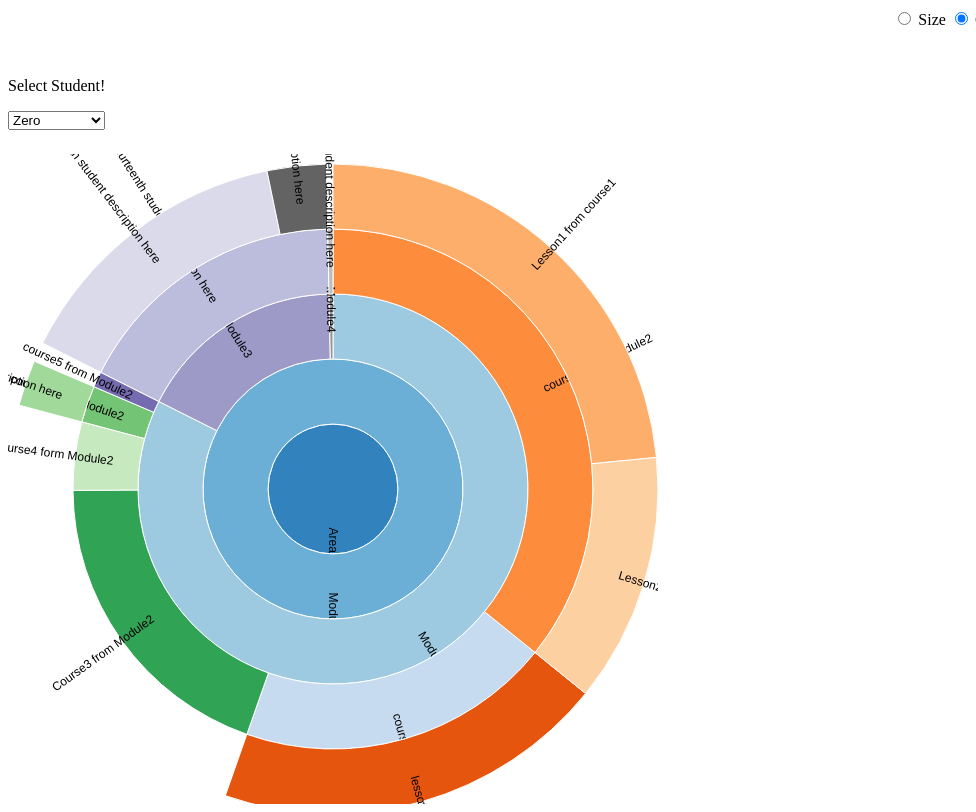
D3 v3 page, settled after 480 driven frames (8 s of simulated time); the page loaded 1 data file(s).


  var width = 960,
    height = 700,
    radius = Math.min(width, height) / 2;
var b = {
  w: 130, h: 30, s: 3, t: 10
};

var x = d3.scale.linear()
    .range([0, 2 * Math.PI]);

var y = d3.scale.sqrt()
    .range([0, radius]);

/*var color = d3.scale.category20(); */   
var changeArray = [100,80,60,0, -60, -80, -100];
var colorArray = ["#67000d", "#b73e43", "#d5464a", "#f26256", "#fb876e", "#fca78e", "#fcbba1", "#fee0d2", "#fff5f0"];

var svg = d3.select("#diagram").append("svg")
    .attr("width", width)
    .attr("height", height)
  .append("g")
    .attr("transform", "translate(" + width / 2 + "," + (height / 2 + 10) + ")");

var partition = d3.layout.partition()
                  .value(function(d) { return d.Total; });

var arc = d3.svg.arc()
            .startAngle(function(d) { return Math.max(0, Math.min(2 * Math.PI, x(d.x))); })
            .endAngle(function(d) { return Math.max(0, Math.min(2 * Math.PI, x(d.x + d.dx))); })
            .innerRadius(function(d) { return Math.max(0, y(d.y)); })
            .outerRadius(function(d) { return Math.max(0, y(d.y + d.dy)); });
            console.log(arc)

    function checkIt(error, root){
      initializeBreadcrumbTrail();

      //intilaize dropdown
      if (error) throw error;

      var g = svg.selectAll("g")
             .data(partition.nodes(root))
            .enter().append("g");

     var path = g.append("path")
    .attr("d", arc)
    .style("fill", function(d) { var color;
                if(d.Total_Change > 100)
                             {color = colorArray[0]

                         }
                else if(d.Total_Change > 0 && d.Total_Change < 100)
                             {color = colorArray[1]

                         }
                   else
                 {
                    color = colorArray[2]
                     }
                d.color = color;
                return color})
    .on("click", click)

    .on("mouseover", mouseover);

    var tooltip = d3.select("body")
                     .append("div")
                     .attr("id", "tooltips")
                     .style("position", "absolute")
                     .style("background-color", "#fff")
                     .style("z-index", "10")
                     .style("visibility", "hidden");
      g.on("mouseover", function(d){return tooltip.style("visibility", "visible")
                                                   .html("<div class=" + "tooltip_container>"+"<h4 class=" + "tooltip_heading>" +d.name.replace(/[_-]/g, " ") +"</h4>" +"<br>" + "<p> Emissions 2013:" + " " + "<br>" + d.Total + " " +"<span>in Million Tons</span></p>"+ "<br>"+ "<p> Change in Emissions: <span>" + (d.Total_Change/d.Total*100).toPrecision(3) + "%" + "</span></p>"+"</div>" );})
       .on("mousemove", function(){return tooltip.style("top",(d3.event.pageY-10)+"px").style("left",(d3.event.pageX+10)+"px");})

        .on("mouseover", function(d) {
        div.transition()
        .duration(2000)
        .style("opacity", .9);
 div.html(d.name + "<br/>Size: " + d.size + "<br/>Description: " + d.childDesc + "<br/>Unique Patents: " + d.patentCount+ "<br/>Unique patient CDR3s: " + d.patientCount)
        .style("left", (d3.event.pageX) + "px")
        .style("top", (d3.event.pageY - 28) + "px");

        })

       .on("mouseout", function(){return tooltip.style("visibility", "hidden");});
        
       var div = d3.select("body").append("div")
.attr("class", "tooltip")
.style("opacity", 0);

 //creating a dropdown
    var chart=d3.select(+chart) 
      .append("selectAll")   
      .attr("class","seperation");

      

    var dropDown = d3.select("#dropdown_container")
                   .append("select")
                   .attr("class", "selection")
                    .attr("name", "country-list");
        
    var nodeArr = partition.nodes(root);
    var options = dropDown.selectAll("option")
                  .data(nodeArr)
                  .enter()
                  .append("option");
    
  options.text(function (d) {
            var prefix = new Array(d.depth + 1);
      var dropdownValues =  d.name.replace(/[_-]/g, " ");
      return dropdownValues;
    }).attr("value", function (d) {
      var dropdownValues = d.name;
            return dropdownValues;
    });
    
  
        
// transition on click
  function click(d) {
    // fade out all text elements

    path.transition()
      .duration(750)
      .attrTween("d", arcTween(d))
      .each("end", function(e, i) {
          // check if the animated element's data e lies within the visible angle span given in d
          if (e.x >= d.x && e.x < (d.x + d.dx)) {
            // get a selection of the associated text element
            var arcText = d3.select(this.parentNode).select("text");
            // fade in the text element and recalculate positions
            arcText.transition().duration(750)
              .attr("opacity", 1)
              .attr("transform", function() { return "rotate(" + computeTextRotation(e) + ")" })
              .attr("x", function(d) { return y(d.y); });
          }
      });

    };
d3.select(".seperation").on("change",function changeChart(){
var l;
var chart = function (d3) {
    function processdata(data) {
        var b = [],
            c = 0;
        return data._proficiency.forEach(function (a) {//looping to get every element of proficiency in the chart
            c <= i.length && (b.push({//pushing the element till the last data
                p: a,
                date: i[c]//helps formulation of the line 
            }), c++)//incrementing the value and hence adding the line of the graph
        }), b//storing it in an array at last
    }
    //providing d3 features to the chart and thereby generating breadcrums through it
    function c(b, c) {
        j.domain(d3.extent(b, function (a) { return a.date }));
        k
            .domain([0, 100]), cpath
            .append("g")
            .attr("class", "x-axis axis")
            .attr("transform", "translate(0," + h + ")")
            .call(bottomtick)
            .append("text")
            .attr("x", 450)
            .attr("y", -8)
            .style("text-anchor", "end")
            .text("Time"), cpath
            .append("g")
            .attr("class", "y-axis axis")
            .call(lefttick)
            .append("text")
            .attr("transform", "rotate(-90)")
            .attr("y", 6)
            .attr("dy", ".91em")
            .style("text-anchor", "end")
            .text("Proficiency"), cpath
            .append("path")
            .datum(b)
            .attr("class", "line")
            .attr("id", "skills-chart-line")
            .attr("d", n)
            .attr("stroke", function () { return c._color })
    }
    //helps refreshing the chart in order to dynamically change its content
    function refreshChart(data) {
        var e = processdata(data),
            f = d3.select("#skills-chart-line");
        null === f[0][0] 
        ? c(e, data) 
        : f
            .datum(e)
            .attr("d", n)
            .attr("stroke", function () { return data._color })
    }
    var chart = {},
        rect = {
            top: 20,
            right: 20,
            bottom: 30,
            left: 50
        },
        g = 500 - rect.left - rect.right,
        h = 400 - rect.top - rect.bottom,
        i = [1999, 2000, 2001, 2002, 2003, 2004, 2005, 2006, 2007, 2008, 2009, 2010, 2011, 2012, 2013],
        j = d3.scale.linear().range([0, g]),
        k = d3.scale.linear().range([h, 0]),
        bottomtick = d3
            .svg
            .axis()
            .scale(j)
            .tickValues([1999, 2004, 2009, 2013])
            .tickFormat(d3.format(".0f"))
            .tickPadding(10)
            .tickSize(0)
            .orient("bottom"),
        lefttick = d3
            .svg
            .axis()
            .scale(k)
            .tickSize(0)
            .tickPadding(10)
            .tickValues([20, 40, 60, 80, 100])
            .orient("left"),
        n = d3.svg.line().interpolate("basis").x(function (a) {
            return j(a.date)
        }).y(function (a) {
            return k(a.p)
        }),
        cpath = d3
            .select(".chart")
            .append("svg")
            .attr("width", g + rect.left + rect.right)
            .attr("height", h + rect.top + rect.bottom)
            .append("g")
            .attr("transform", "translate(" + rect.left + "," + rect.top + ")");
        chart.refreshChart = refreshChart;
        return chart;
        }
    }(d3),
   
d3.select(".selection").on("change", function changePie() {
    var value = this.value;
    var index = this.selectedIndex;
    var dataObj = nodeArr[index];
        path[0].forEach(function(p){
            var data = d3.select(p).data();//get the data from the path
            if (data[0].name === value){
                var d = data[0];
                path.transition()
      .duration(750)
      .attrTween("d", arcTween(d))
      .each("end", function(e, i) {
          // check if the animated element's data e lies within the visible angle span given in d
          if (e.x >= d.x && e.x < (d.x + d.dx)) {
            // get a selection of the associated text element
            var arcText = d3.select(this.parentNode).select("text");
            // fade in the text element and recalculate positions
            arcText.transition().duration(750)
              .attr("opacity", 1)
              .attr("transform", function() { return "rotate(" + computeTextRotation(e) + ")" })
              .attr("x", function(d) { return y(d.y); });
          }
      });

            }
        });
    console.log(this.value + " :c " + dataObj["Iron and steel"] + " in " + (dataObj.parent && dataObj.parent.name));
  }));


};

d3.json("mydata.json", checkIt);

d3.select(self.frameElement).style("height", height + "px");


// Interpolate the scales!
function arcTween(d) {
  var xd = d3.interpolate(x.domain(), [d.x, d.x + d.dx]),
      yd = d3.interpolate(y.domain(), [d.y, 1]),
      yr = d3.interpolate(y.range(), [d.y ? 20 : 0, radius]);
  return function(d, i) {
    return i
        ? function(t) { return arc(d); }
        : function(t) { x.domain(xd(t)); y.domain(yd(t)).range(yr(t)); return arc(d); };
  };
}

function initializeBreadcrumbTrail() {
  // Add the svg area.
  var trail = d3.select("#sequence").append("svg:svg")
      .attr("width", width)
      .attr("height", 50)
      .attr("id", "trail");
  // Add the label at the end, for the percentage.
  trail.append("svg:text")
    .attr("id", "endlabel")
    .style("fill", "#000");
}

function breadcrumbPoints(d, i) {
  var points = [];
  points.push("0,0");
  points.push(b.w + ",0");
  points.push(b.w + b.t + "," + (b.h / 2));
  points.push(b.w + "," + b.h);
  points.push("0," + b.h);
  if (i > 0) { // Leftmost breadcrumb; don't include 6th vertex.
    points.push(b.t + "," + (b.h / 2));
  }
  return points.join(" ");
}

// Update the breadcrumb trail to show the current sequence and percentage.
function updateBreadcrumbs(nodeArray) {

  // Data join; key function combines name and depth (= position in sequence).
  var g = d3.select("#trail")
      .selectAll("g")
      .data(nodeArray, function(d) { return d.name.replace(/[_-]/g, " ") + d.Total; });

  // Add breadcrumb and label for entering nodes.
  var entering = g.enter().append("svg:g");

  entering.append("svg:polygon")
      .attr("points", breadcrumbPoints)
      .style("fill", "#d3d3d3");

  entering.append("svg:text")
      .attr("x", (b.w + b.t) / 2)
      .attr("y", b.h / 2)
      .attr("dy", "0.35em")
      .attr("text-anchor", "middle")
      .text(function(d) { return d.name.replace(/[_-]/g, " "); });

  // Set position for entering and updating nodes.
  g.attr("transform", function(d, i) {
    return "translate(" + i * (b.w + b.s) + ", 0)";
  });

  // Remove exiting nodes.
  g.exit().remove();

  // Now move and update the percentage at the end.
  d3.select("#trail").select("#endlabel")
      .attr("x", (nodeArray.length + 0.5) * (b.w + b.s))
      .attr("y", b.h / 2)
      .attr("dy", "0.35em")
      .attr("text-anchor", "middle");

  // Make the breadcrumb trail visible, if it's hidden.
  d3.select("#trail")
      .style("visibility", "");
}
function getAncestors(node) {
  var path = [];
  var current = node;
  while (current.parent) {
    path.unshift(current);
    current = current.parent;
  }
  return path;
}

function mouseover(d) {

var sequenceArray = getAncestors(d);
updateBreadcrumbs(sequenceArray);}




var width = 650,
height = 650,
radius = Math.min(width, height) / 2;

var x = d3.scale.linear()
.range([0, 2 * Math.PI]);

var y = d3.scale.linear()
.range([0, radius]);


var color = d3.scale.category20c();



var svg = d3.select("body").append("svg")
.attr("width", width)
.attr("height", height)
.append("g")
.attr("transform", "translate(" + width / 2 + "," + (height / 2 + 10) + ")");

var partition = d3.layout.partition()
.value(function(d) { return d.size; });

/*Tooltip definition */
var div = d3.select("body").append("div")
.attr("class", "tooltip")
.style("opacity", 0);
        
        
var arc = d3.svg.arc()
.startAngle(function(d) { return Math.max(0, Math.min(2 * Math.PI, x(d.x))); })
.endAngle(function(d) { return Math.max(0, Math.min(2 * Math.PI, x(d.x + d.dx))); })
.innerRadius(function(d) { return Math.max(0, y(d.y)); })
.outerRadius(function(d) { return Math.max(0, y(d.y + d.dy)); });


d3.json("mydata.json", function(error, root) {
    var g = svg.selectAll("g")
    .data(partition.nodes(root))
    .enter().append("g");
                        
    var path = g.append("path")
    .attr("d", arc)
    .style("fill", function(d, i) { return color(i); 
    })
    .on("click", click)
     /*The following two '.on' attributes for tooltip*/
    .on("mouseover", function(d) {
        div.transition()
        .duration(200)
        .style("opacity", .9);

        /*.style("fill", function(d) {return color; })*/
        /*div.hover {
            fill:red;
        }*/
        div.html(d.name + "<br/>Size: " + d.size + "<br/>Description: " + d.childDesc + "<br/>Unique Patents: " + d.patentCount+ "<br/>Unique patient CDR3s: " + d.patientCount)
        .style("left", (d3.event.pageX) + "px")
        .style("top", (d3.event.pageY - 28) + "px");

        })

    .on("mouseout", function(d) {
        div.transition()
        .duration(500)
        .style("opacity", 0);
        });
    
    var text = g.append("text")
    .attr("transform", function(d) { return "translate(" + arc.centroid(d) + ")rotate(" + computeTextRotation(d) + ")"; })
    .attr('text-anchor', function (d) { return computeTextRotation(d) > 180 ? "end" : "start"; })
    .attr("dx", "6") // margin
    .attr("dy", ".35em") // vertical-align
    .attr("pointer-events", "none")
    .text(function(d) { return d.childDesc; 
    });
                    
function click(d) {
// fade out all text elements
text.transition().attr("opacity", 0);
                    
path.transition()
.duration(750)
.attrTween("d", arcTween(d))
.each("end", function(e, i) {
      // check if the animated element's data e lies within the visible angle span given in d
      if (e.x >= d.x && e.x < (d.x + d.dx)) {
      // get a selection of the associated text element
      var arcText = d3.select(this.parentNode).select("text");
      // fade in the text element and recalculate positions
      arcText.transition().duration(750)
      .attr("opacity", 1)
      .attr("transform", function(d) { 
        return "translate(" + arc.centroid(d) + ")rotate(" + computeTextRotation(d) + ")"; 
      })
      .attr('text-anchor', function (d) { 
        return computeTextRotation(d) > 180 ? "end" : "start"; 
      })
    }
  });
}

/*});*/

d3.select(self.frameElement).style("height", height + "px");
            
            // Interpolate the scales!
function arcTween(d) {
    var xd = d3.interpolate(x.domain(), [d.x, d.x + d.dx]),
    yd = d3.interpolate(y.domain(), [d.y, 1]),
    yr = d3.interpolate(y.range(), [d.y ? 20 : 0, radius]);
    return function(d, i) {
        return i
        ? function(t) { return arc(d); }
        : function(t) { x.domain(xd(t)); y.domain(yd(t)).range(yr(t)); return arc(d); };
    };
}

function computeTextRotation(d) {
    var ang = (x(d.x + d.dx / 2) - Math.PI / 2) / Math.PI * 180;
    return (ang > 90) ? 180 + ang : ang;
}

            /*Breadcrum*/

function checkIt(error, root){
initializeBreadcrumbTrail();
      //intilaize dropdown
if (error) throw error;

var g = svg.selectAll("g")
     .data(partition.nodes(root))
    .enter().append("g");

var path = g.append("path")
.attr("d", arc)
.style("fill", function(d) {

 var color;
 if(d.Total_Change > 100){
 color = colorArray[0];
 }
else if(d.Total_Change > 0 && d.Total_Change < 100)
             {
                color = colorArray[1]

         }
   else
 {
    color = colorArray[2];
     }
d.color = color;
return color
})
.on("click", click)
.on("mouseover", mouseover);

var tooltip = d3.select("body")
                 .append("div")
                 .attr("id", "tooltips")
                 .style("position", "absolute")
                 .style("background-color", "#fff")
                 .style("z-index", "10")
                 .style("visibility", "hidden");
g.on("mouseover", function(d){
return tooltip.style("visibility", "visible")
.html("<div class=" + "tooltip_container>"+"<h4 class=" + "tooltip_heading>" +d.name.replace(/[_-]/g, " ") +"</h4>" +"<br>" + "<p> Emissions 2013:" + " " + "<br>" + d.Total + " " +"<span>in Million Tons</span></p>"+ "<br>"+ "<p> Change in Emissions: <span>" + (d.Total_Change/d.Total*100).toPrecision(3) + "%" + "</span></p>"+"</div>" );
})
.on("mousemove", function(){
    return tooltip.style("top",(d3.event.pageY-10)+"px").style("left",(d3.event.pageX+10)+"px");
})
.on("mouseout", function(){
    return tooltip.style("visibility", "hidden");
});
        
}

function initializeBreadcrumbTrail() {
  // Add the svg area.
  var trail = d3.select("#sequence").append("svg:svg")
      .attr("width", width)
      .attr("height", 50)
      .attr("id", "trail");
  // Add the label at the end, for the percentage.
  trail.append("svg:text")
    .attr("id", "endlabel")
    .style("fill", "#000");
}

function breadcrumbPoints(d, i) {
  var points = [];
  points.push("0,0");
  points.push(b.w + ",0");
  points.push(b.w + b.t + "," + (b.h / 2));
  points.push(b.w + "," + b.h);
  points.push("0," + b.h);
  if (i > 0) { // Leftmost breadcrumb; don't include 6th vertex.
    points.push(b.t + "," + (b.h / 2));
  }
  return points.join(" ");
}

// Update the breadcrumb trail to show the current sequence and percentage.
function updateBreadcrumbs(nodeArray) {

  // Data join; key function combines name and depth (= position in sequence).
  var g = d3.select("#trail")
      .selectAll("g")
      .data(nodeArray, function(d) { return d.name.replace(/[_-]/g, " ") + d.Total; });

  // Add breadcrumb and label for entering nodes.
  var entering = g.enter().append("svg:g");

  entering.append("svg:polygon")
      .attr("points", breadcrumbPoints)
      .style("fill", "#d3d3d3");

  entering.append("svg:text")
      .attr("x", (b.w + b.t) / 2)
      .attr("y", b.h / 2)
      .attr("dy", "0.35em")
      .attr("text-anchor", "middle")
      .text(function(d) { return d.name.replace(/[_-]/g, " "); });

  // Set position for entering and updating nodes.
  g.attr("transform", function(d, i) {
    return "translate(" + i * (b.w + b.s) + ", 0)";
  });

  // Remove exiting nodes.
  g.exit().remove();

  // Now move and update the percentage at the end.
  d3.select("#trail").select("#endlabel")
      .attr("x", (nodeArray.length + 0.5) * (b.w + b.s))
      .attr("y", b.h / 2)
      .attr("dy", "0.35em")
      .attr("text-anchor", "middle");

  // Make the breadcrumb trail visible, if it's hidden.
  d3.select("#trail")
      .style("visibility", "");
}

function getAncestors(node) {
  var path = [];
  var current = node;
  while (current.parent) {
    path.unshift(current);
    current = current.parent;
  }
  return path;
}

function mouseover(d) {

var sequenceArray = getAncestors(d);
updateBreadcrumbs(sequenceArray);

}
})



### data: mydata.json
{
 "nameDesc": "Immunoglobulins [IGs], e.g. monoclonal o…",
 "children": [
  {
   "patentCount": "592",
   "nameDesc": "Immunoglobulins [IGs], e.g. monoclonal o…",
   "name": "First",
   "patientCount": "274",
   "childDesc": "Module1",
   "children": [
    "{... 7 keys}",
    "{... 7 keys}",
    "{... 7 keys}"
   ],
   "size": 2952
  }
 ],
 "name": "Zero",
 "size": 9999,
 "childDesc": "Area"
}